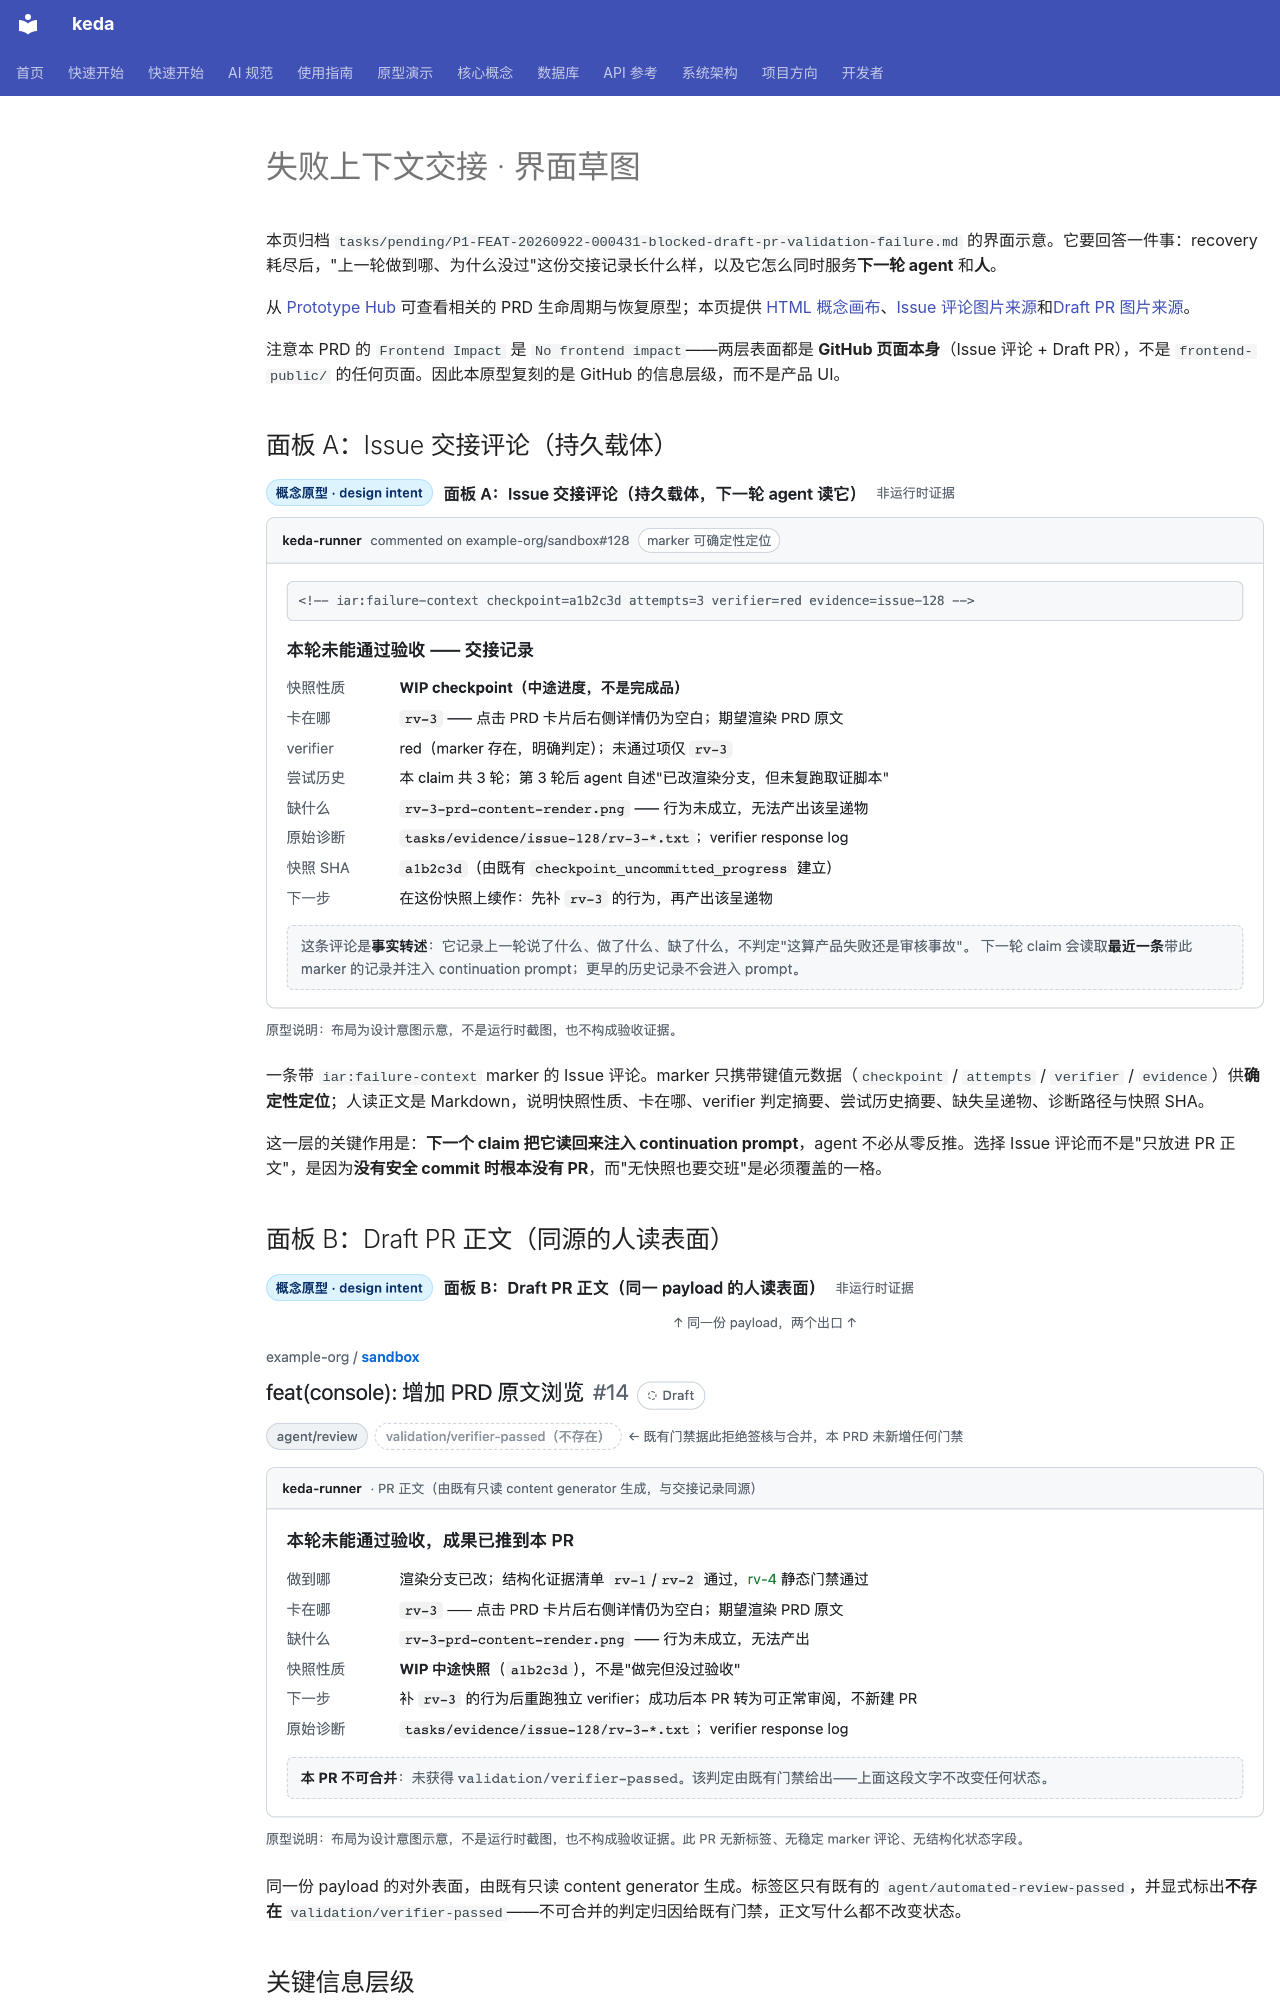

repository: ZataZhang/keda · page: prototypes/blocked-draft-pr-surface/index.html · generator: mkdocs

# 失败上下文交接 · 界面草图

本页归档 `tasks/pending/P1-FEAT-20260922-000431-blocked-draft-pr-validation-failure.md` 的界面示意。它要回答一件事：recovery 耗尽后，"上一轮做到哪、为什么没过"这份交接记录长什么样，以及它怎么同时服务**下一轮 agent** 和**人**。

从 [Prototype Hub](hub.html) 可查看相关的 PRD 生命周期与恢复原型；本页提供 [HTML 概念画布](blocked-draft-pr-surface.html)、[Issue 评论图片来源](assets/blocked-draft-pr-01-failure-context-comment.source.md)和[Draft PR 图片来源](assets/blocked-draft-pr-02-draft-pr-body.source.md)。

注意本 PRD 的 `Frontend Impact` 是 `No frontend impact`——两层表面都是 **GitHub 页面本身**（Issue 评论 + Draft PR），不是 `frontend-public/` 的任何页面。因此本原型复刻的是 GitHub 的信息层级，而不是产品 UI。

## 面板 A：Issue 交接评论（持久载体）

![Issue 交接评论](assets/blocked-draft-pr-01-failure-context-comment.png)

一条带 `iar:failure-context` marker 的 Issue 评论。marker 只携带键值元数据（`checkpoint` / `attempts` / `verifier` / `evidence`）供**确定性定位**；人读正文是 Markdown，说明快照性质、卡在哪、verifier 判定摘要、尝试历史摘要、缺失呈递物、诊断路径与快照 SHA。

这一层的关键作用是：**下一个 claim 把它读回来注入 continuation prompt**，agent 不必从零反推。选择 Issue 评论而不是"只放进 PR 正文"，是因为**没有安全 commit 时根本没有 PR**，而"无快照也要交班"是必须覆盖的一格。

## 面板 B：Draft PR 正文（同源的人读表面）

![Draft PR 正文](assets/blocked-draft-pr-02-draft-pr-body.png)

同一份 payload 的对外表面，由既有只读 content generator 生成。标签区只有既有的 `agent/automated-review-passed`，并显式标出**不存在** `validation/verifier-passed`——不可合并的判定归因给既有门禁，正文写什么都不改变状态。

## 关键信息层级

- **一个事实源，一个同源表面**：交接评论是唯一事实源（回灌与人的回溯都以它为准）；PR 正文是"发布那一刻的快照"，固定回链该评论，但复用既有 PR 时不保证被改写。
- **marker 不是状态**：`iar:failure-context` 沿用仓库既有 `iar:*` marker 约定，只用于定位，不是标签、不是状态枚举。
- **限量回灌**：只取**最近一条**记录并截断；更早的历史记录不会进入 prompt。
- **快照性质必须写明**：它是 `checkpoint_uncommitted_progress` 建的 **WIP 中途快照**，不是"做完但没过验收"——不写清会让人误判工作量与风险。
- **不做失败性质判定**："这算产品失败还是审核事故"只由 Agent 在正文里陈述，机器不建状态，因此也不可机器核对。
